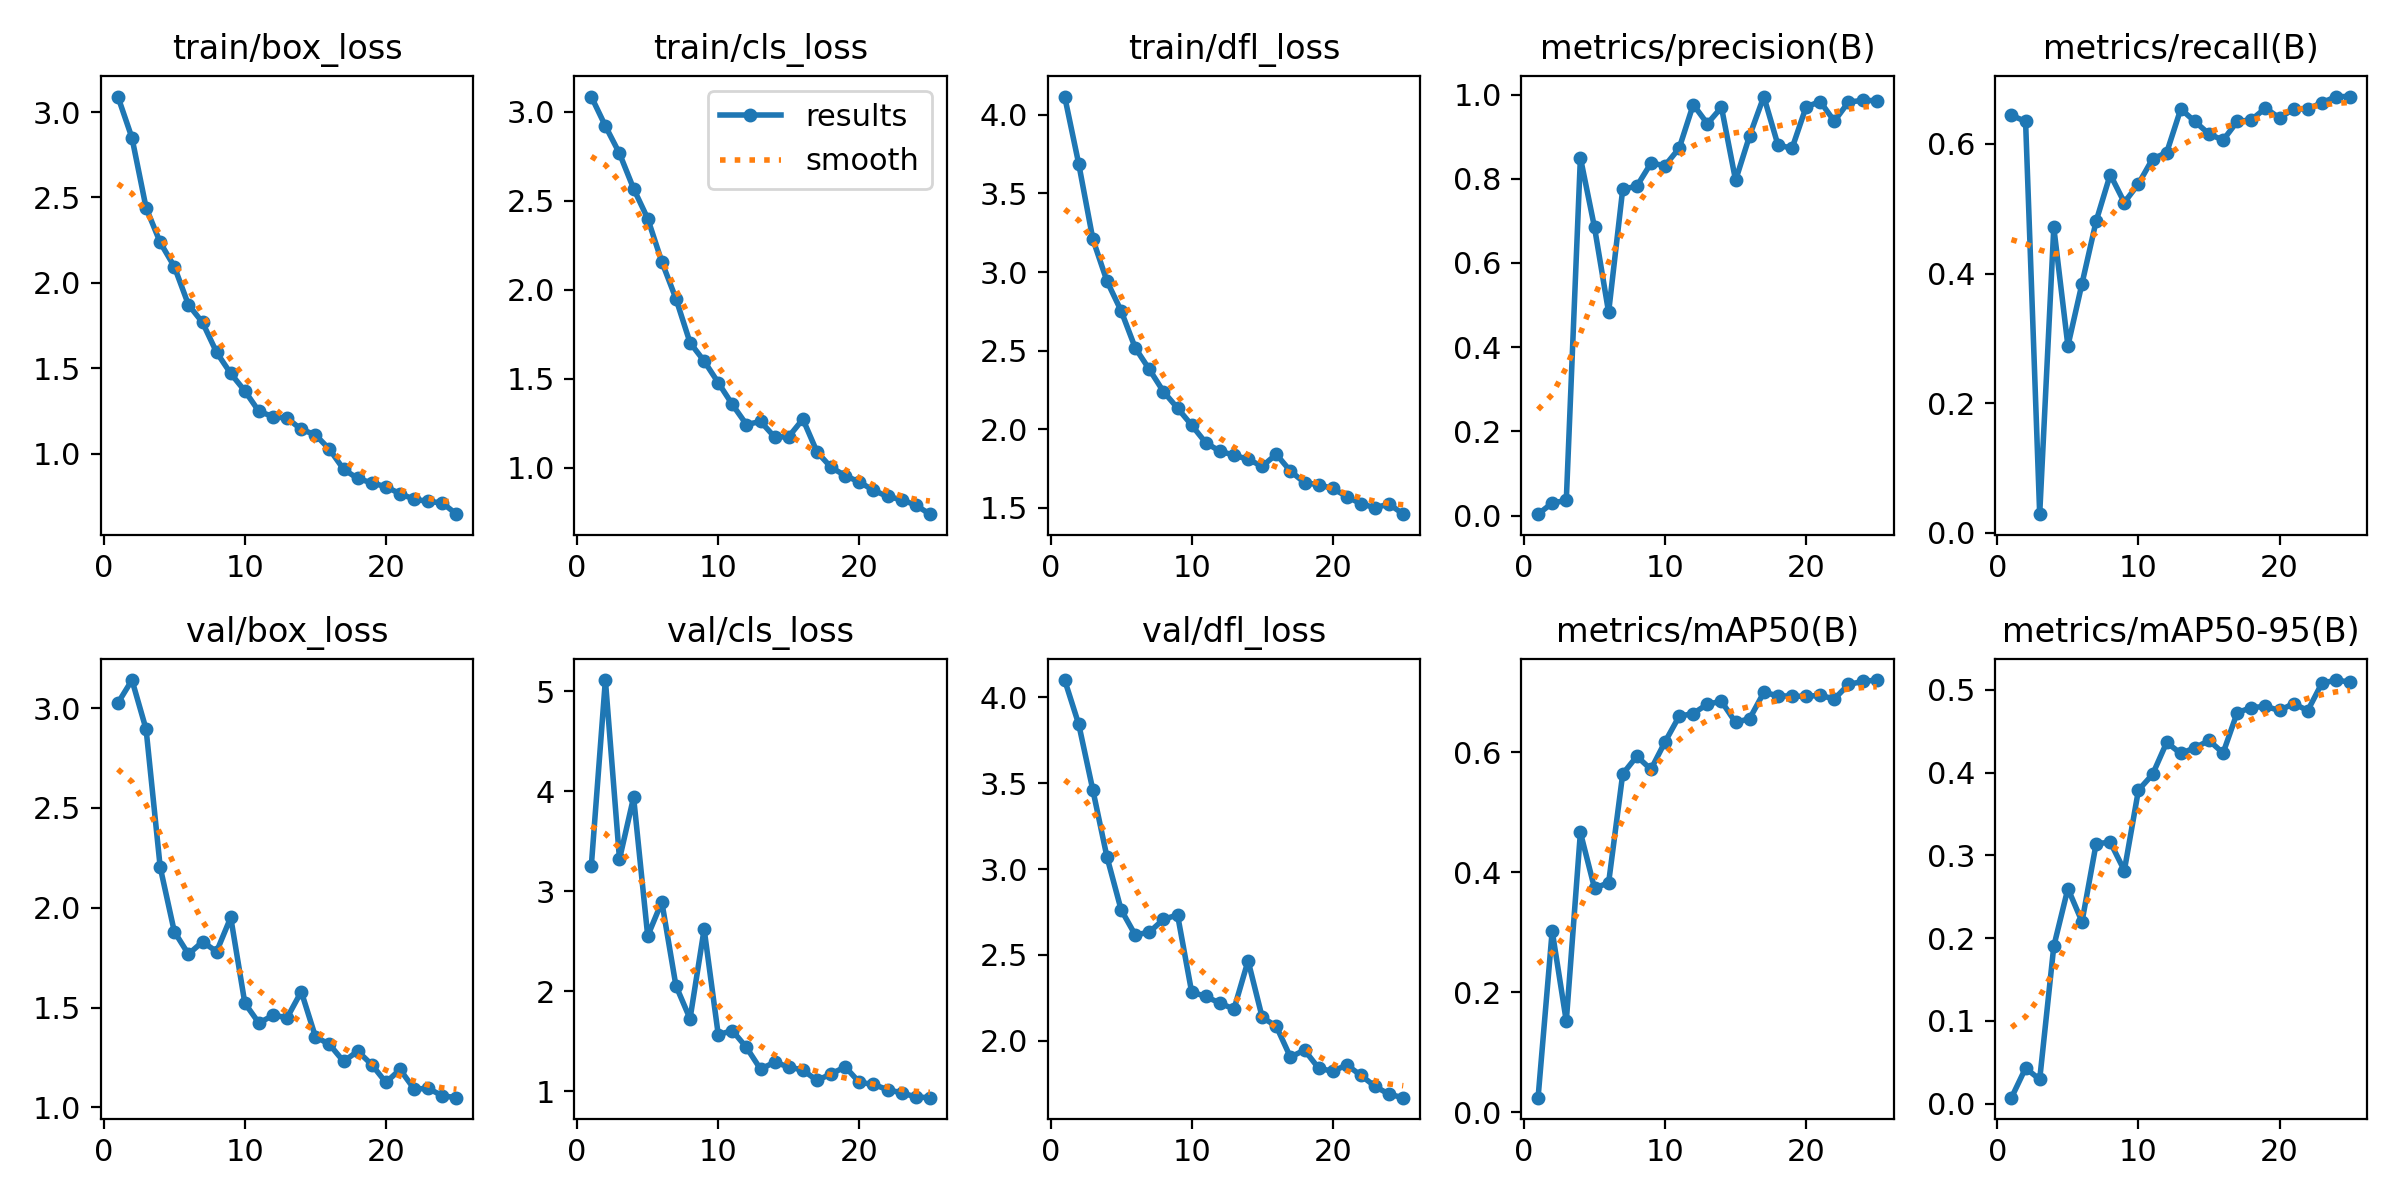

The data file committed next to this chart (first rows):
epoch, train/box_loss, train/cls_loss, train/dfl_loss, metrics/precision(B), metrics/recall(B), metrics/mAP50(B), metrics/mAP50-95(B), val/box_loss, val/cls_loss, val/dfl_loss, lr/pg0, lr/pg1, lr/pg2
1, 3.091, 3.085, 4.116, 0.00328, 0.6442, 0.02415, 0.00714, 3.025, 3.249, 4.101, 0.0006491, 0.0006491, 0.0006491
2, 2.849, 2.92, 3.686, 0.0297, 0.6346, 0.3021, 0.0429, 3.14, 5.113, 3.842, 0.001264, 0.001264, 0.001264
3, 2.44, 2.765, 3.208, 0.03607, 0.02885, 0.1517, 0.02917, 2.894, 3.32, 3.459, 0.001825, 0.001825, 0.001825
4, 2.237, 2.567, 2.942, 0.8501, 0.4712, 0.4663, 0.1901, 2.204, 3.94, 3.07, 0.001762, 0.001762, 0.001762
5, 2.095, 2.399, 2.753, 0.6844, 0.2885, 0.3735, 0.2599, 1.881, 2.553, 2.763, 0.001683, 0.001683, 0.001683
6, 1.873, 2.157, 2.518, 0.4828, 0.3846, 0.3824, 0.2198, 1.768, 2.894, 2.616, 0.001604, 0.001604, 0.001604
7, 1.769, 1.949, 2.381, 0.7752, 0.4808, 0.5638, 0.314, 1.829, 2.055, 2.632, 0.001525, 0.001525, 0.001525
8, 1.593, 1.702, 2.24, 0.7823, 0.5528, 0.5933, 0.3158, 1.781, 1.724, 2.707, 0.001446, 0.001446, 0.001446
9, 1.47, 1.599, 2.134, 0.8367, 0.5096, 0.5716, 0.2816, 1.952, 2.621, 2.733, 0.001366, 0.001366, 0.001366
10, 1.368, 1.477, 2.026, 0.8314, 0.5385, 0.6173, 0.3788, 1.522, 1.565, 2.284, 0.001287, 0.001287, 0.001287
11, 1.248, 1.354, 1.914, 0.8723, 0.5769, 0.66, 0.3977, 1.422, 1.606, 2.258, 0.001208, 0.001208, 0.001208
12, 1.218, 1.242, 1.86, 0.9761, 0.5865, 0.6646, 0.4364, 1.462, 1.437, 2.219, 0.001129, 0.001129, 0.001129
13, 1.208, 1.259, 1.835, 0.9307, 0.6539, 0.6803, 0.4231, 1.45, 1.22, 2.184, 0.00105, 0.00105, 0.00105
14, 1.143, 1.171, 1.808, 0.9695, 0.6346, 0.6849, 0.4299, 1.58, 1.29, 2.466, 0.0009704, 0.0009704, 0.0009704
15, 1.111, 1.174, 1.764, 0.7962, 0.6154, 0.6497, 0.4388, 1.355, 1.242, 2.136, 0.0008912, 0.0008912, 0.0008912
16, 1.026, 1.272, 1.841, 0.9026, 0.6058, 0.6562, 0.4236, 1.315, 1.211, 2.084, 0.000812, 0.000812, 0.000812
17, 0.9095, 1.088, 1.734, 0.9952, 0.6346, 0.6997, 0.4724, 1.231, 1.107, 1.904, 0.0007328, 0.0007328, 0.0007328
18, 0.8557, 1.001, 1.66, 0.8804, 0.6371, 0.6944, 0.4784, 1.282, 1.173, 1.945, 0.0006536, 0.0006536, 0.0006536
19, 0.8297, 0.9546, 1.647, 0.872, 0.6552, 0.6934, 0.48, 1.214, 1.243, 1.839, 0.0005744, 0.0005744, 0.0005744
20, 0.8074, 0.9185, 1.623, 0.9708, 0.6401, 0.6934, 0.475, 1.125, 1.088, 1.822, 0.0004952, 0.0004952, 0.0004952
21, 0.7662, 0.8724, 1.571, 0.9832, 0.6539, 0.6949, 0.4834, 1.19, 1.068, 1.859, 0.000416, 0.000416, 0.000416
22, 0.7342, 0.8373, 1.525, 0.9366, 0.6539, 0.6889, 0.4748, 1.093, 1.014, 1.798, 0.0003368, 0.0003368, 0.0003368
23, 0.7214, 0.8188, 1.501, 0.9822, 0.6635, 0.713, 0.5079, 1.095, 0.9836, 1.734, 0.0002576, 0.0002576, 0.0002576
24, 0.7126, 0.789, 1.524, 0.9859, 0.673, 0.7181, 0.5118, 1.058, 0.9415, 1.687, 0.0001784, 0.0001784, 0.0001784
25, 0.6467, 0.7379, 1.46, 0.9855, 0.6731, 0.7204, 0.5093, 1.049, 0.9347, 1.668, 9.92e-05, 9.92e-05, 9.92e-05
